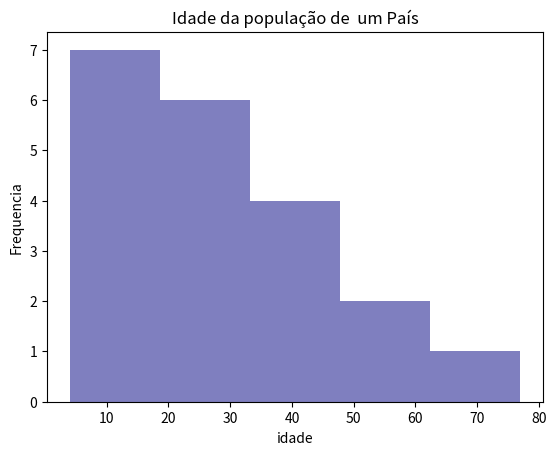

Write the Python code that produced this figure.
import numpy as np
import matplotlib.mlab as mlab
import matplotlib.pyplot as plt

x = [21,22,23,4,5,6,77,8,9,10,31,32,33,34,35,36,37,18,49,50]
num_bins = 5
n, bins, patches = plt.hist(x, num_bins, facecolor='navy', alpha=0.5)
plt.ylabel("Frequencia")
plt.xlabel("idade")
plt.title("Idade da população de  um País")
plt.show()